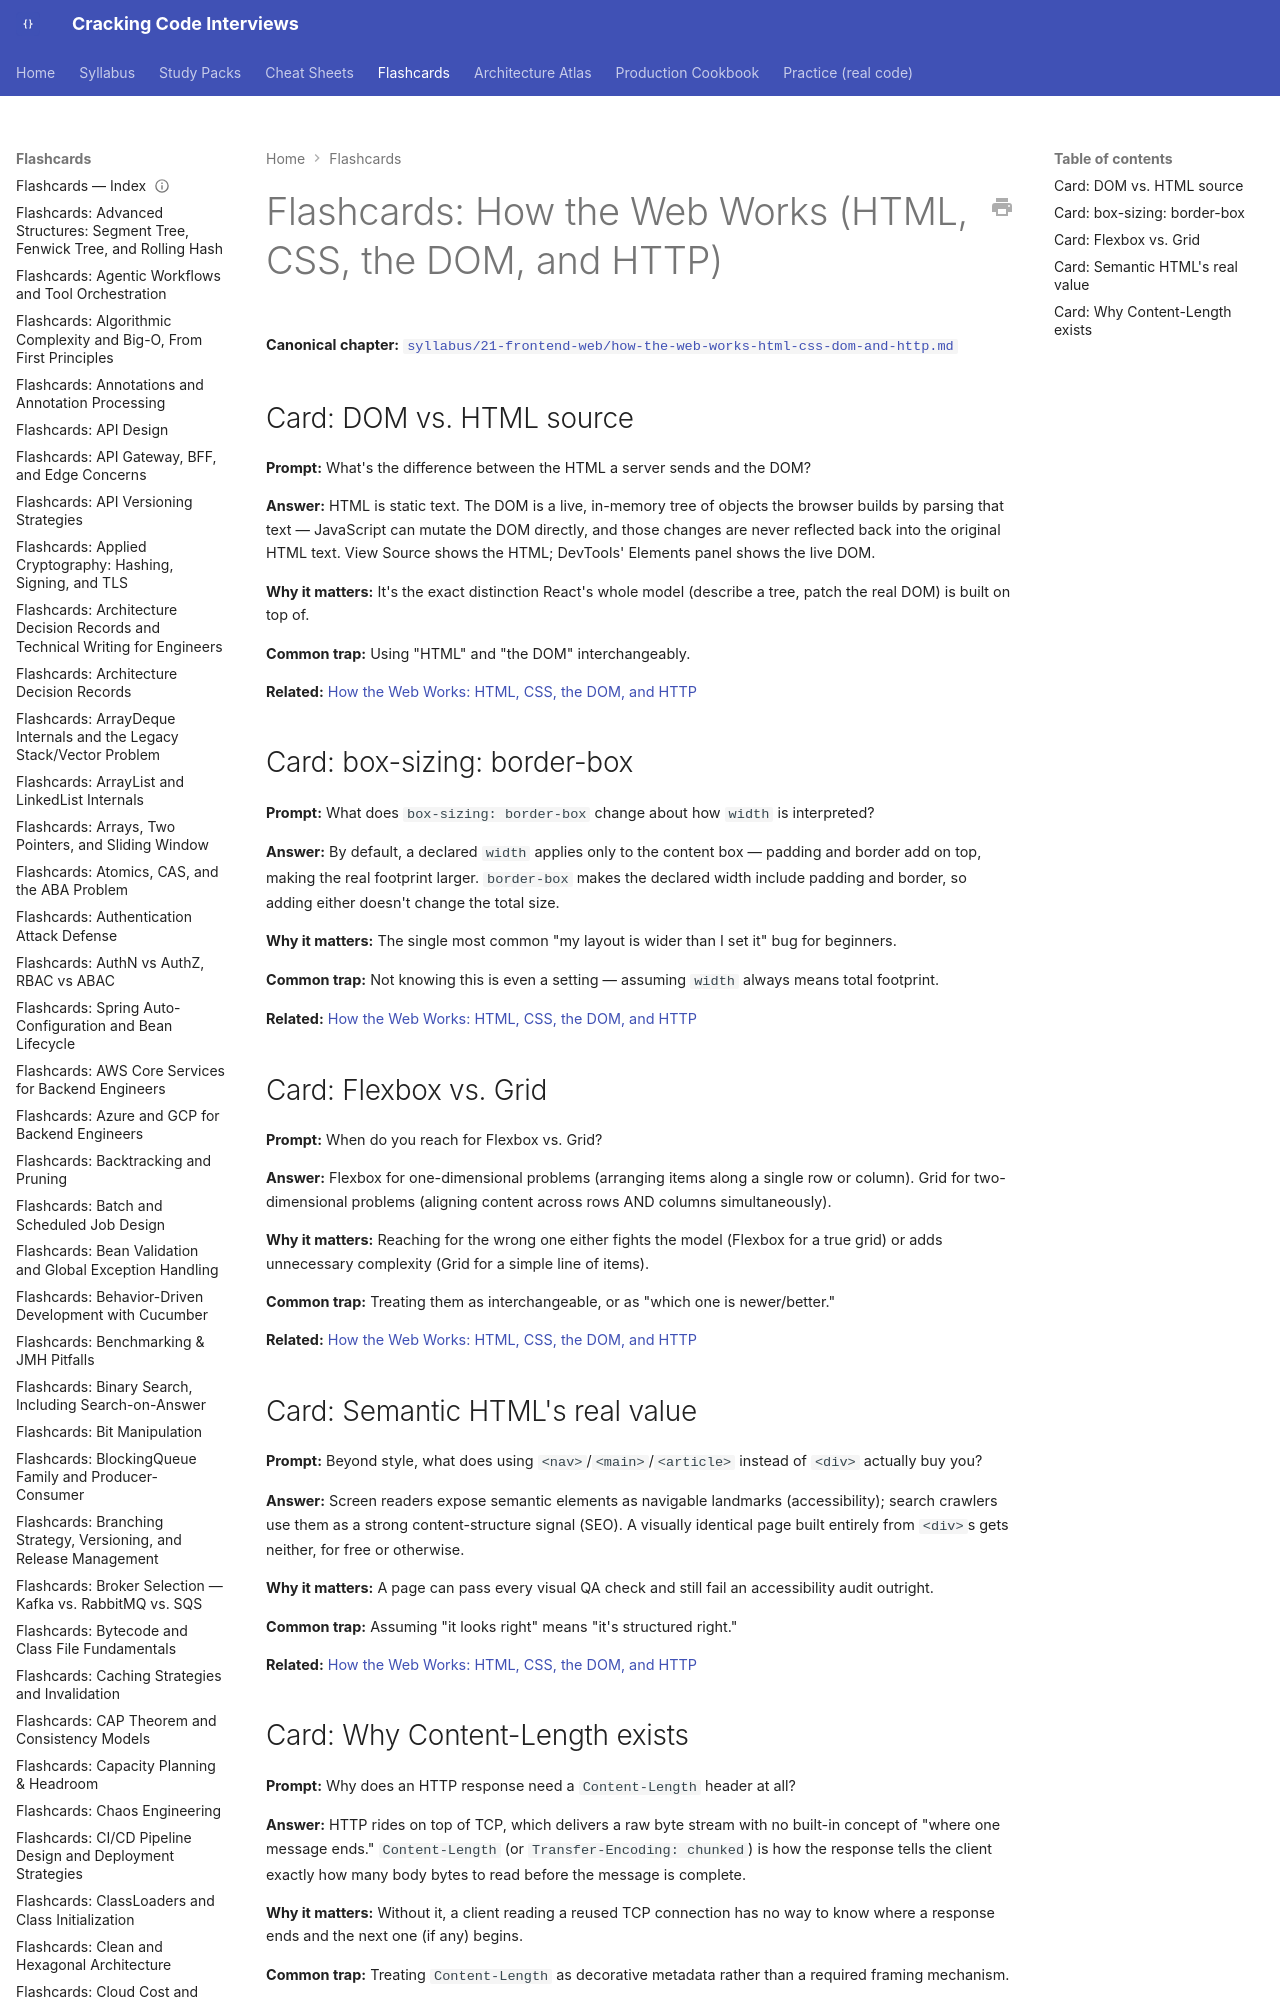

repository: JuanMelendres/cracking-code-interviews · page: flashcards/how-the-web-works-html-css-dom-and-http/index.html · generator: mkdocs

---
title: "Flashcards: How the Web Works (HTML, CSS, the DOM, and HTTP)"
slug: how-the-web-works-html-css-dom-and-http
document_type: flashcard-deck
domain: frontend
topic_id: F-001
tier: Beginner
canonical: ../syllabus/21-frontend-web/how-the-web-works-html-css-dom-and-http.md
last_updated: 2026-09-08
---
